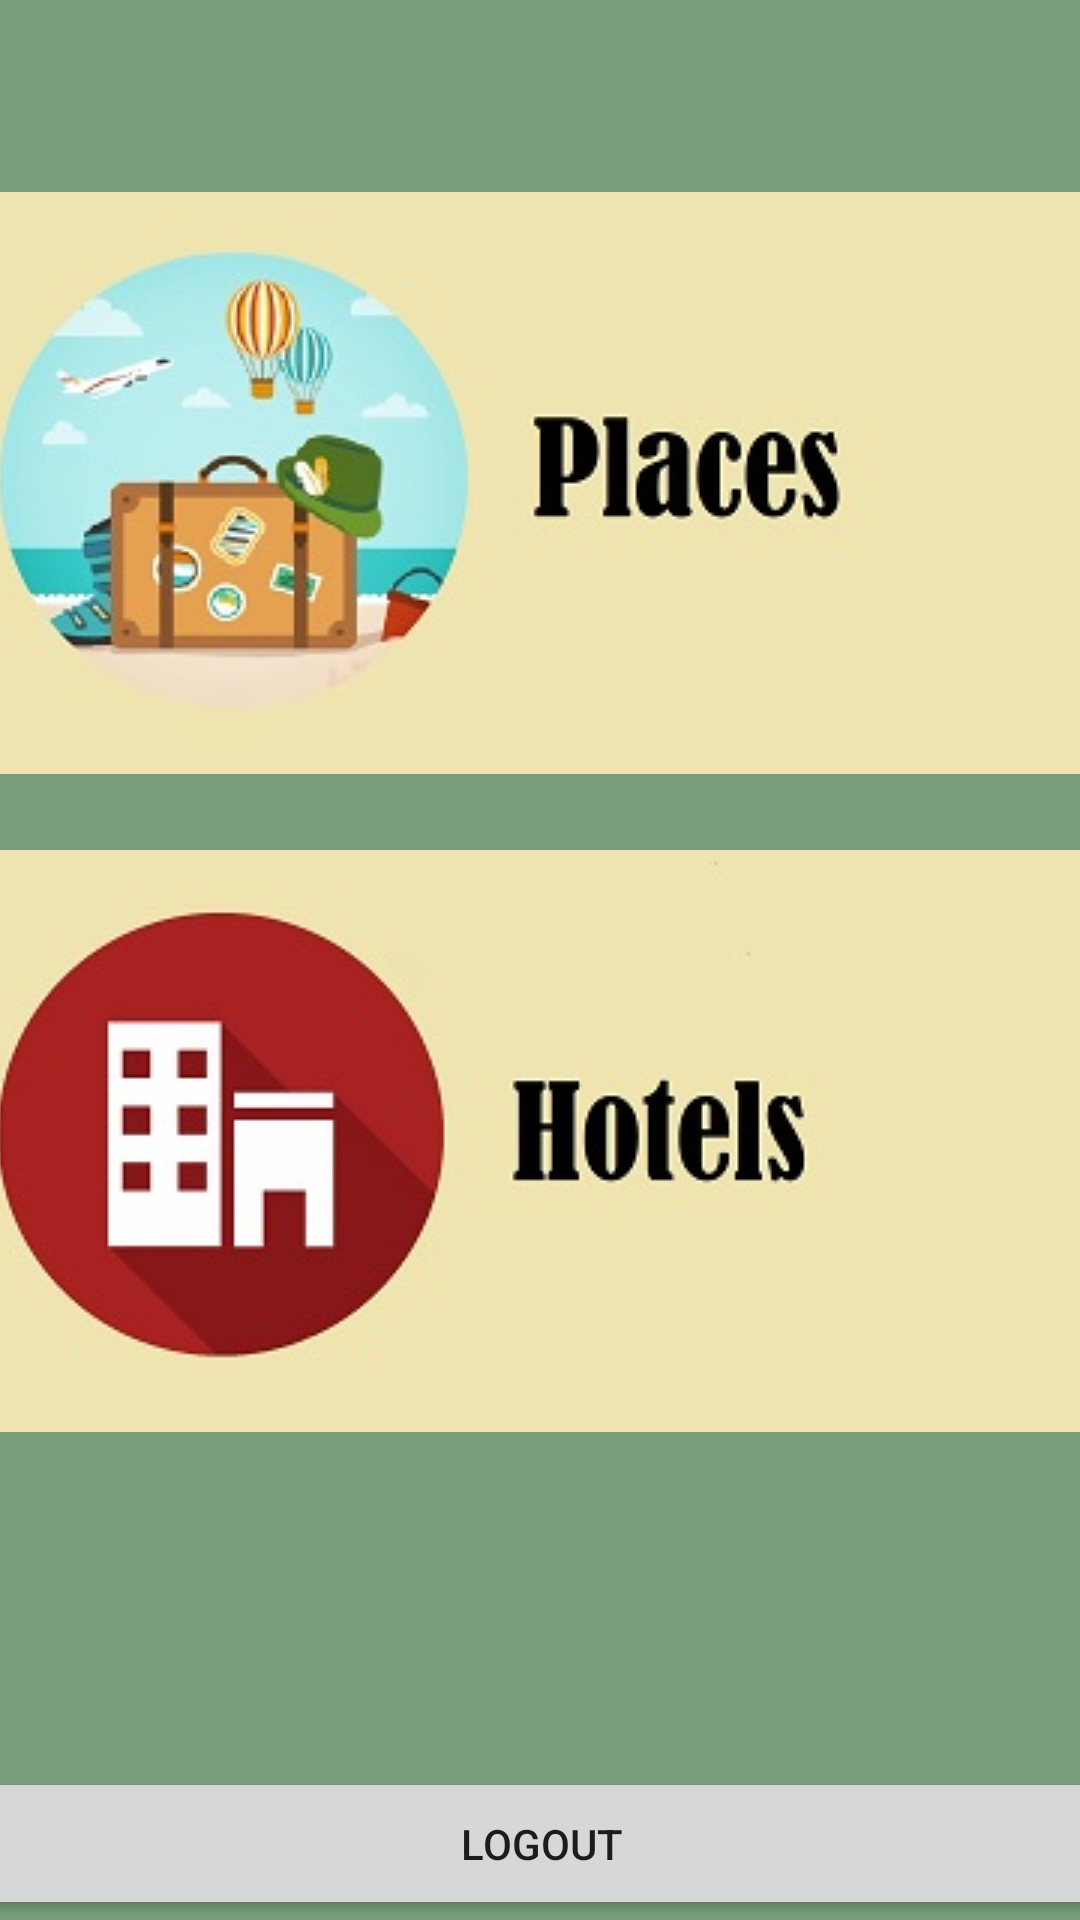

The Android layout XML behind this screen, and the referenced resources:
<!-- AndroidManifest.xml: application theme Theme.MyApplication -->
<!-- res/layout/activity_welcome_screen.xml -->
<?xml version="1.0" encoding="utf-8"?>
<androidx.constraintlayout.widget.ConstraintLayout xmlns:android="http://schemas.android.com/apk/res/android"
    xmlns:app="http://schemas.android.com/apk/res-auto"
    xmlns:tools="http://schemas.android.com/tools"
    android:layout_width="match_parent"
    android:layout_height="match_parent"
    android:animationCache="true"
    android:background="@color/purple_500"
    android:backgroundTint="#789E79"
    tools:context=".welcomeScreen">

    <Button
        android:id="@+id/logout"
        android:layout_width="375dp"
        android:layout_height="51dp"
        android:text="Logout"
        app:layout_constraintBottom_toBottomOf="parent"
        app:layout_constraintEnd_toEndOf="parent"
        app:layout_constraintStart_toStartOf="parent" />

    <ImageButton
        android:id="@+id/btnHotels"
        android:layout_width="match_parent"
        android:layout_height="194dp"
        android:onClick="HotelList"
        app:layout_constraintBottom_toTopOf="@+id/logout"
        app:layout_constraintTop_toBottomOf="@+id/btnplaces"
        app:layout_constraintVertical_bias="0.185"
        app:srcCompat="@drawable/appsample2"
        tools:layout_editor_absoluteX="-1dp" />

    <ImageButton
        android:id="@+id/btnplaces"
        android:layout_width="match_parent"
        android:layout_height="194dp"
        android:layout_marginTop="64dp"
        android:onClick="listOfPLaces"
        app:layout_constraintEnd_toEndOf="parent"
        app:layout_constraintStart_toStartOf="parent"
        app:layout_constraintTop_toTopOf="parent"
        app:srcCompat="@drawable/appsample1" />

</androidx.constraintlayout.widget.ConstraintLayout>
<!-- resources referenced by this layout -->
<resources>
  <color name="purple_500">#8BC34A</color>
  <!-- drawable appsample1: jpg bitmap (drawable, 15638 bytes) -->
  <!-- drawable appsample2: jpg bitmap (drawable, 12541 bytes) -->
  <style name="Theme.MyApplication" parent="Theme.MaterialComponents.Light.DarkActionBar">
          
          <item name="colorPrimary">@color/GreenType</item>
          <item name="colorPrimaryVariant">@color/GreenType</item>
          <item name="colorOnPrimary">@color/white</item>
          
          <item name="colorSecondary">@color/teal_200</item>
          <item name="colorSecondaryVariant">@color/teal_700</item>
          <item name="colorOnSecondary">@color/GreenType</item>
          
          <item name="android:statusBarColor" tools:targetApi="l">?attr/colorPrimaryVariant</item>
          
      </style>
  <color name="GreenType">#668A67</color>
  <color name="white">#FFFFFFFF</color>
  <color name="teal_200">#FF03DAC5</color>
  <color name="teal_700">#FF018786</color>
</resources>
